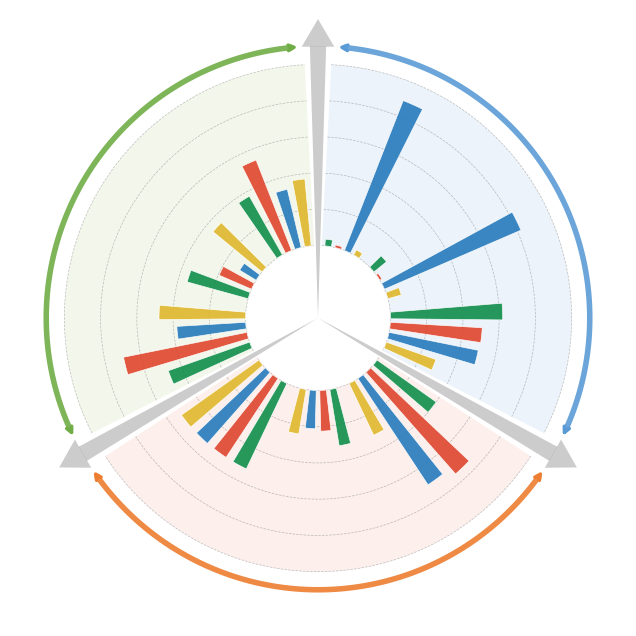

Python code for this plot:
import matplotlib.pyplot as plt
import numpy as np

# ==================================================================================================
# 参数配置
data = {
    'Tunnel': [
        [0.0369, 0.0145, 0.8889, 0.0318],
        [0.0892, 0.0134, 0.8206, 0.0768],
        [0.6195, 0.5082, 0.5026, 0.2902],
    ],
    'Slalom': [
        [0.4003, 0.7480, 0.7030, 0.3162],
        [0.3149, 0.2249, 0.2114, 0.2488],
        [0.5221, 0.5219, 0.5233, 0.5248],
    ],
    'Righting': [
        [0.4763, 0.6950, 0.3807, 0.4776],
        [0.3489, 0.1946, 0.1066, 0.3499],
        [0.3716, 0.5363, 0.3305, 0.3711],
    ]
}

n_groups = 3
n_sub = 3
n_per_sub = 4

INNER_RADIUS = 0.4
OUTER_RADIUS = 1.4
group_span = 2 * np.pi / n_groups

sub_frac = 0.8
sub_span = (group_span / n_sub) * sub_frac
gap = (group_span / n_sub) * (1 - sub_frac)

step_sub = sub_span / n_per_sub
bar_width = step_sub * 0.65

categories = ['Tunnel', 'Slalom', 'Righting']

# 大类背景色（浅色）
bg_colors = ['#D9E8F5', '#F9E0DA', '#E8F0D8']

# 弧形箭头颜色（同色系深色，更醒目）
arrow_colors = ['#5B9BD5', '#ED7D31', '#70AD47']

JOINT_COLORS = [ '#108E4B', '#DF462E', '#267BBC', '#E0B82C']
JOINT_NAMES = ['F_body', 'F_spine1', 'H_spine1', 'H_body']

# ==================================================================================================
# 绘图
fig, ax = plt.subplots(subplot_kw={'projection': 'polar'}, figsize=(8, 8))

r_ticks = np.linspace(INNER_RADIUS, OUTER_RADIUS, 6)

for g, category in enumerate(categories):
    start_angle = g * group_span
    category_data = data[category]

    # 背景扇形
    bg_width = group_span * 0.95
    bg_angle = start_angle + group_span / 2
    bg_height = OUTER_RADIUS - INNER_RADIUS
    ax.bar(bg_angle, bg_height, width=bg_width, bottom=INNER_RADIUS,
           color=bg_colors[g], edgecolor='none', alpha=0.5, zorder=1)

    # 内部径向参考线
    theta_start = start_angle + (group_span - bg_width) / 2
    theta_end = start_angle + group_span - (group_span - bg_width) / 2
    theta = np.linspace(theta_start, theta_end, 100)
    for r in r_ticks:
        ax.plot(theta, [r] * len(theta), color='gray', linestyle='--',
                linewidth=0.5, alpha=0.5, zorder=1.5)

    # 数据柱
    for k, sub_values in enumerate(category_data):
        sub_start = start_angle + k * (group_span / n_sub) + gap / 2
        for i, value in enumerate(sub_values):
            angle = sub_start + (i + 0.5) * step_sub
            ax.bar(angle, value, width=bar_width, bottom=INNER_RADIUS,
                   color=JOINT_COLORS[i], edgecolor='white', linewidth=0.5,
                   alpha=0.9, zorder=2)


# ---------- 大类间隙径向轴线（柱状+三角形箭头） ----------
axis_angles = [g * group_span for g in range(n_groups)]
AXIS_END_R = OUTER_RADIUS + 0.25  # 缩短轴线末端，避免与圆弧重叠
wedge_half_angle = 0.03
arrow_length = 0.15

for angle in axis_angles:
    shaft_end_r = AXIS_END_R - arrow_length

    # 轴身
    theta_shaft = [angle, angle - wedge_half_angle, angle + wedge_half_angle]
    r_shaft = [0, shaft_end_r, shaft_end_r]
    ax.fill(theta_shaft, r_shaft, color='gray', alpha=0.4,
            edgecolor='none', zorder=1.8)

    # 轴末端的三角形箭头
    theta_arrow = [angle - 2*wedge_half_angle, angle + 2*wedge_half_angle, angle]
    r_arrow = [shaft_end_r, shaft_end_r, AXIS_END_R]
    ax.fill(theta_arrow, r_arrow, color='gray', alpha=0.4,
            edgecolor='none', zorder=1.8)


# ---------- 大类背景圆外的弧形箭头（细圆环+两端朝外箭头） ----------
ARC_RADIUS = OUTER_RADIUS + 0.1          # 圆弧半径
arc_span_frac = 0.9
arc_half_width = 0.03                   # 箭头角度偏移量

for g, category in enumerate(categories):
    start_angle = g * group_span
    arc_start = start_angle + (group_span * (1 - arc_span_frac)) / 2
    arc_end   = start_angle + group_span - (group_span * (1 - arc_span_frac)) / 2

    color = arrow_colors[g]   # 使用同色系深色

    # 绘制圆弧
    theta_arc = np.linspace(arc_start, arc_end, 100)
    ax.plot(theta_arc, [ARC_RADIUS] * len(theta_arc),
            color=color, linewidth=4.0, linestyle='-', alpha=0.9, zorder=2.5)

    # 起始端箭头：指向角度减小方向（逆时针，朝外）
    ax.annotate('', xy=(arc_start - arc_half_width, ARC_RADIUS),
                xytext=(arc_start, ARC_RADIUS),
                arrowprops=dict(arrowstyle='->', color=color, lw=2.5, shrinkA=0, shrinkB=0),
                zorder=3)

    # 终止端箭头：指向角度增大方向（顺时针，朝外）
    ax.annotate('', xy=(arc_end + arc_half_width, ARC_RADIUS),
                xytext=(arc_end, ARC_RADIUS),
                arrowprops=dict(arrowstyle='->', color=color, lw=2.5, shrinkA=0, shrinkB=0),
                zorder=3)

# 清除角度刻度
ax.set_xticks([])
ax.set_xticklabels([])

# 径向范围：包含弧形箭头最外端
ax.set_ylim(0, ARC_RADIUS + 0.2)
ax.set_yticklabels([])

# 关闭网格
ax.grid(False)

# 透明背景
fig.set_facecolor('none')
ax.set_facecolor('none')
ax.set_theta_zero_location('N') # type: ignore
ax.set_theta_direction(-1) # type: ignore
ax.spines['polar'].set_visible(False)

plt.show()
